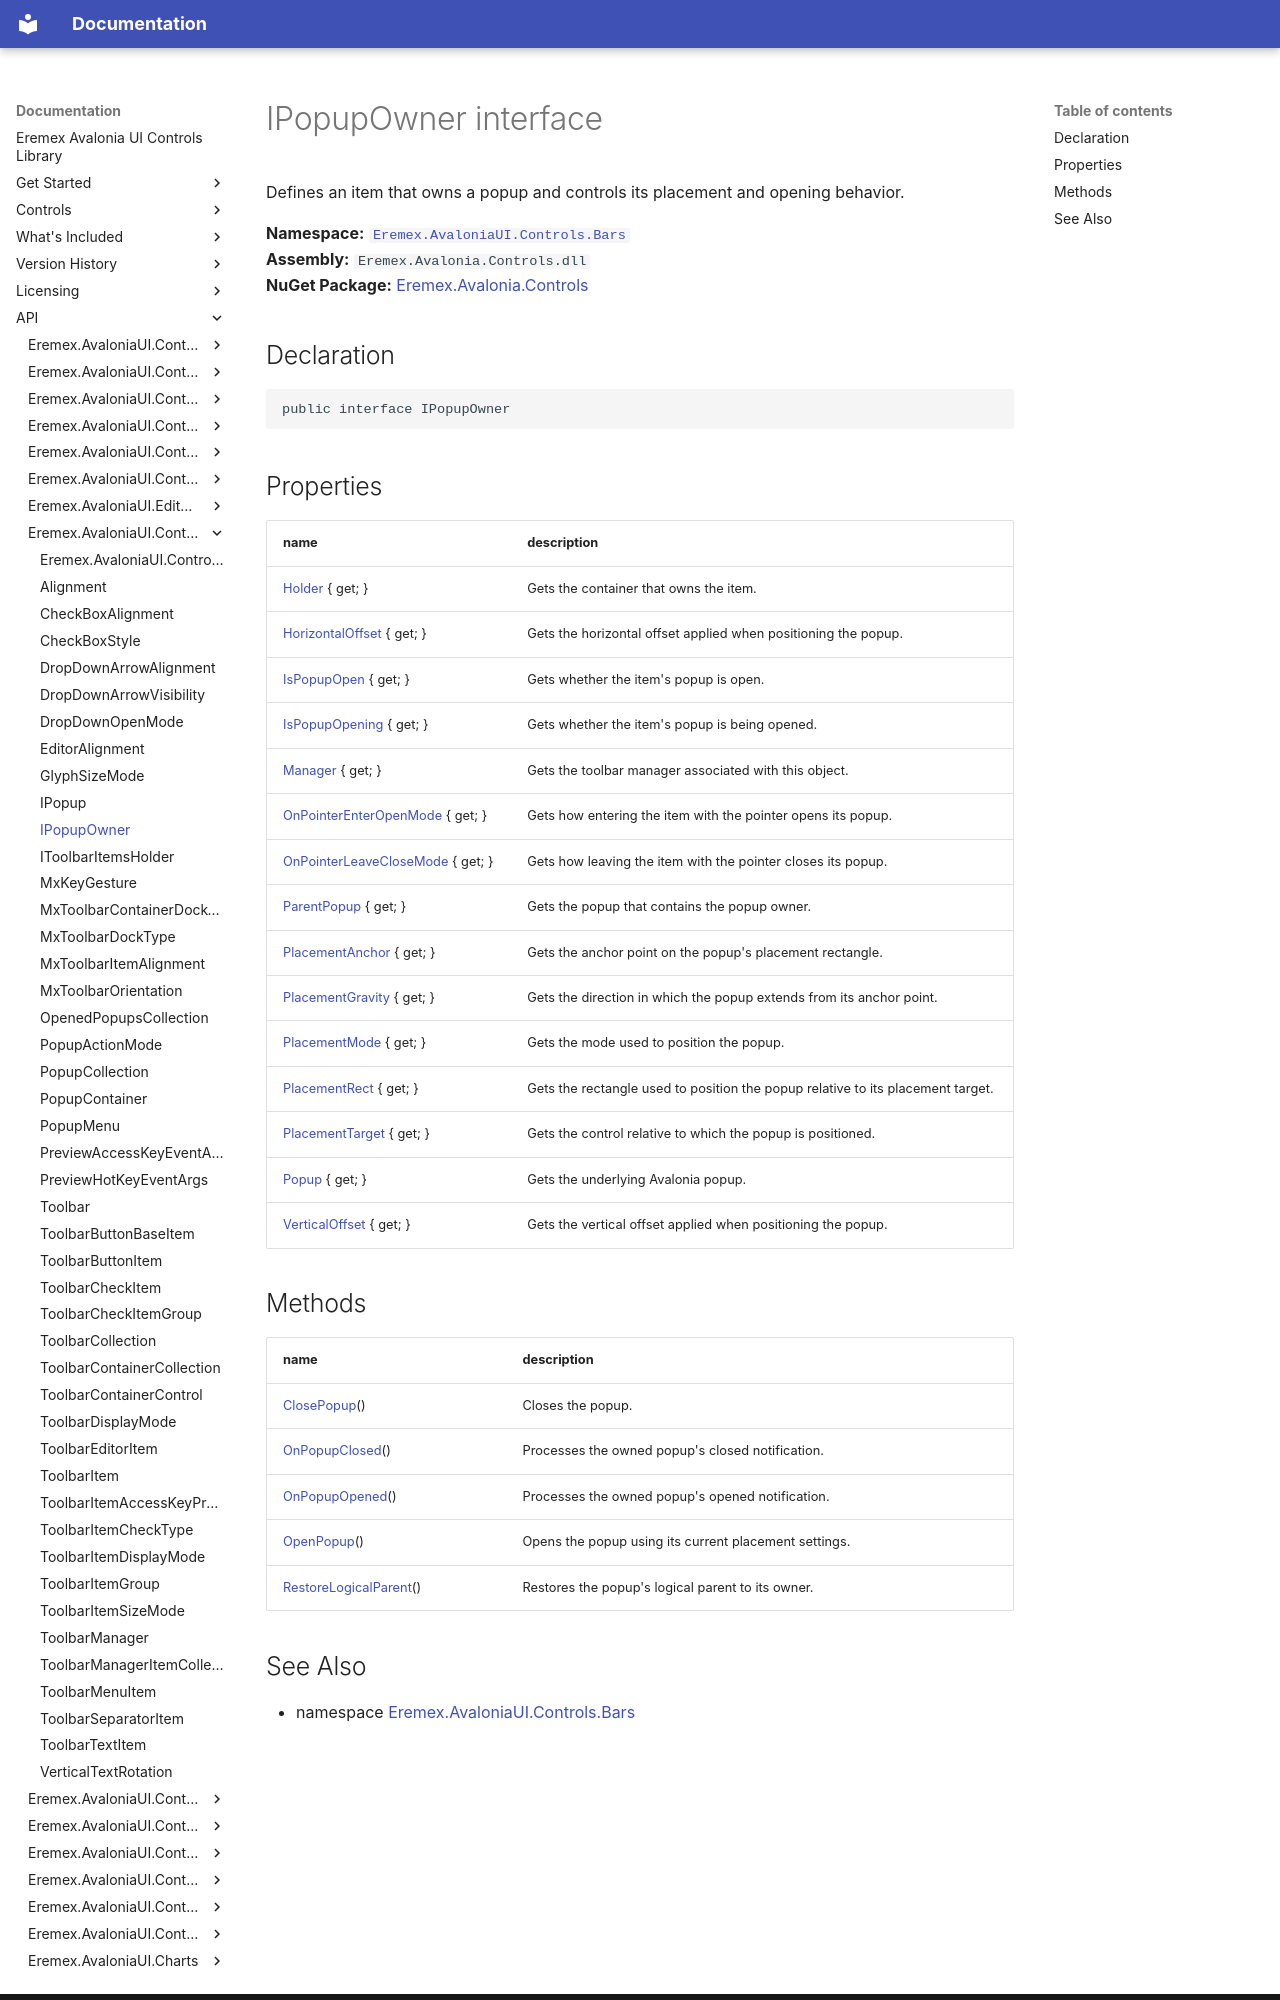

repository: Eremex/controls-doc · page: API/Eremex.AvaloniaUI.Controls.Bars/IPopupOwner/index.html · generator: mkdocs

# IPopupOwner interface

Defines an item that owns a popup and controls its placement and opening behavior.

**Namespace:** [`Eremex.AvaloniaUI.Controls.Bars`](./index.md)  
**Assembly:** `Eremex.Avalonia.Controls.dll`  
**NuGet Package:** [Eremex.Avalonia.Controls](https://www.nuget.org/packages/Eremex.Avalonia.Controls)

## Declaration

```csharp
public interface IPopupOwner
```

## Properties

| name | description |
| --- | --- |
| [Holder](IPopupOwner/Holder.md) { get; } | Gets the container that owns the item. |
| [HorizontalOffset](IPopupOwner/HorizontalOffset.md) { get; } | Gets the horizontal offset applied when positioning the popup. |
| [IsPopupOpen](IPopupOwner/IsPopupOpen.md) { get; } | Gets whether the item's popup is open. |
| [IsPopupOpening](IPopupOwner/IsPopupOpening.md) { get; } | Gets whether the item's popup is being opened. |
| [Manager](IPopupOwner/Manager.md) { get; } | Gets the toolbar manager associated with this object. |
| [OnPointerEnterOpenMode](IPopupOwner/OnPointerEnterOpenMode.md) { get; } | Gets how entering the item with the pointer opens its popup. |
| [OnPointerLeaveCloseMode](IPopupOwner/OnPointerLeaveCloseMode.md) { get; } | Gets how leaving the item with the pointer closes its popup. |
| [ParentPopup](IPopupOwner/ParentPopup.md) { get; } | Gets the popup that contains the popup owner. |
| [PlacementAnchor](IPopupOwner/PlacementAnchor.md) { get; } | Gets the anchor point on the popup's placement rectangle. |
| [PlacementGravity](IPopupOwner/PlacementGravity.md) { get; } | Gets the direction in which the popup extends from its anchor point. |
| [PlacementMode](IPopupOwner/PlacementMode.md) { get; } | Gets the mode used to position the popup. |
| [PlacementRect](IPopupOwner/PlacementRect.md) { get; } | Gets the rectangle used to position the popup relative to its placement target. |
| [PlacementTarget](IPopupOwner/PlacementTarget.md) { get; } | Gets the control relative to which the popup is positioned. |
| [Popup](IPopupOwner/Popup.md) { get; } | Gets the underlying Avalonia popup. |
| [VerticalOffset](IPopupOwner/VerticalOffset.md) { get; } | Gets the vertical offset applied when positioning the popup. |

## Methods

| name | description |
| --- | --- |
| [ClosePopup](IPopupOwner/ClosePopup.md)() | Closes the popup. |
| [OnPopupClosed](IPopupOwner/OnPopupClosed.md)() | Processes the owned popup's closed notification. |
| [OnPopupOpened](IPopupOwner/OnPopupOpened.md)() | Processes the owned popup's opened notification. |
| [OpenPopup](IPopupOwner/OpenPopup.md)() | Opens the popup using its current placement settings. |
| [RestoreLogicalParent](IPopupOwner/RestoreLogicalParent.md)() | Restores the popup's logical parent to its owner. |
